Photos from the image-classification dataset "cbis-ddsm" in the GitHub repository RichardObi/mammo_dp. Its 2 classes are: is benign false, benign.

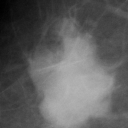
Label: is benign false

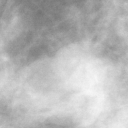
Label: benign

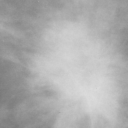
Label: is benign false

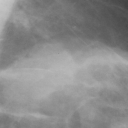
Label: benign

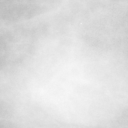
Label: benign

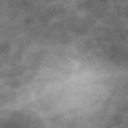
Label: is benign false
